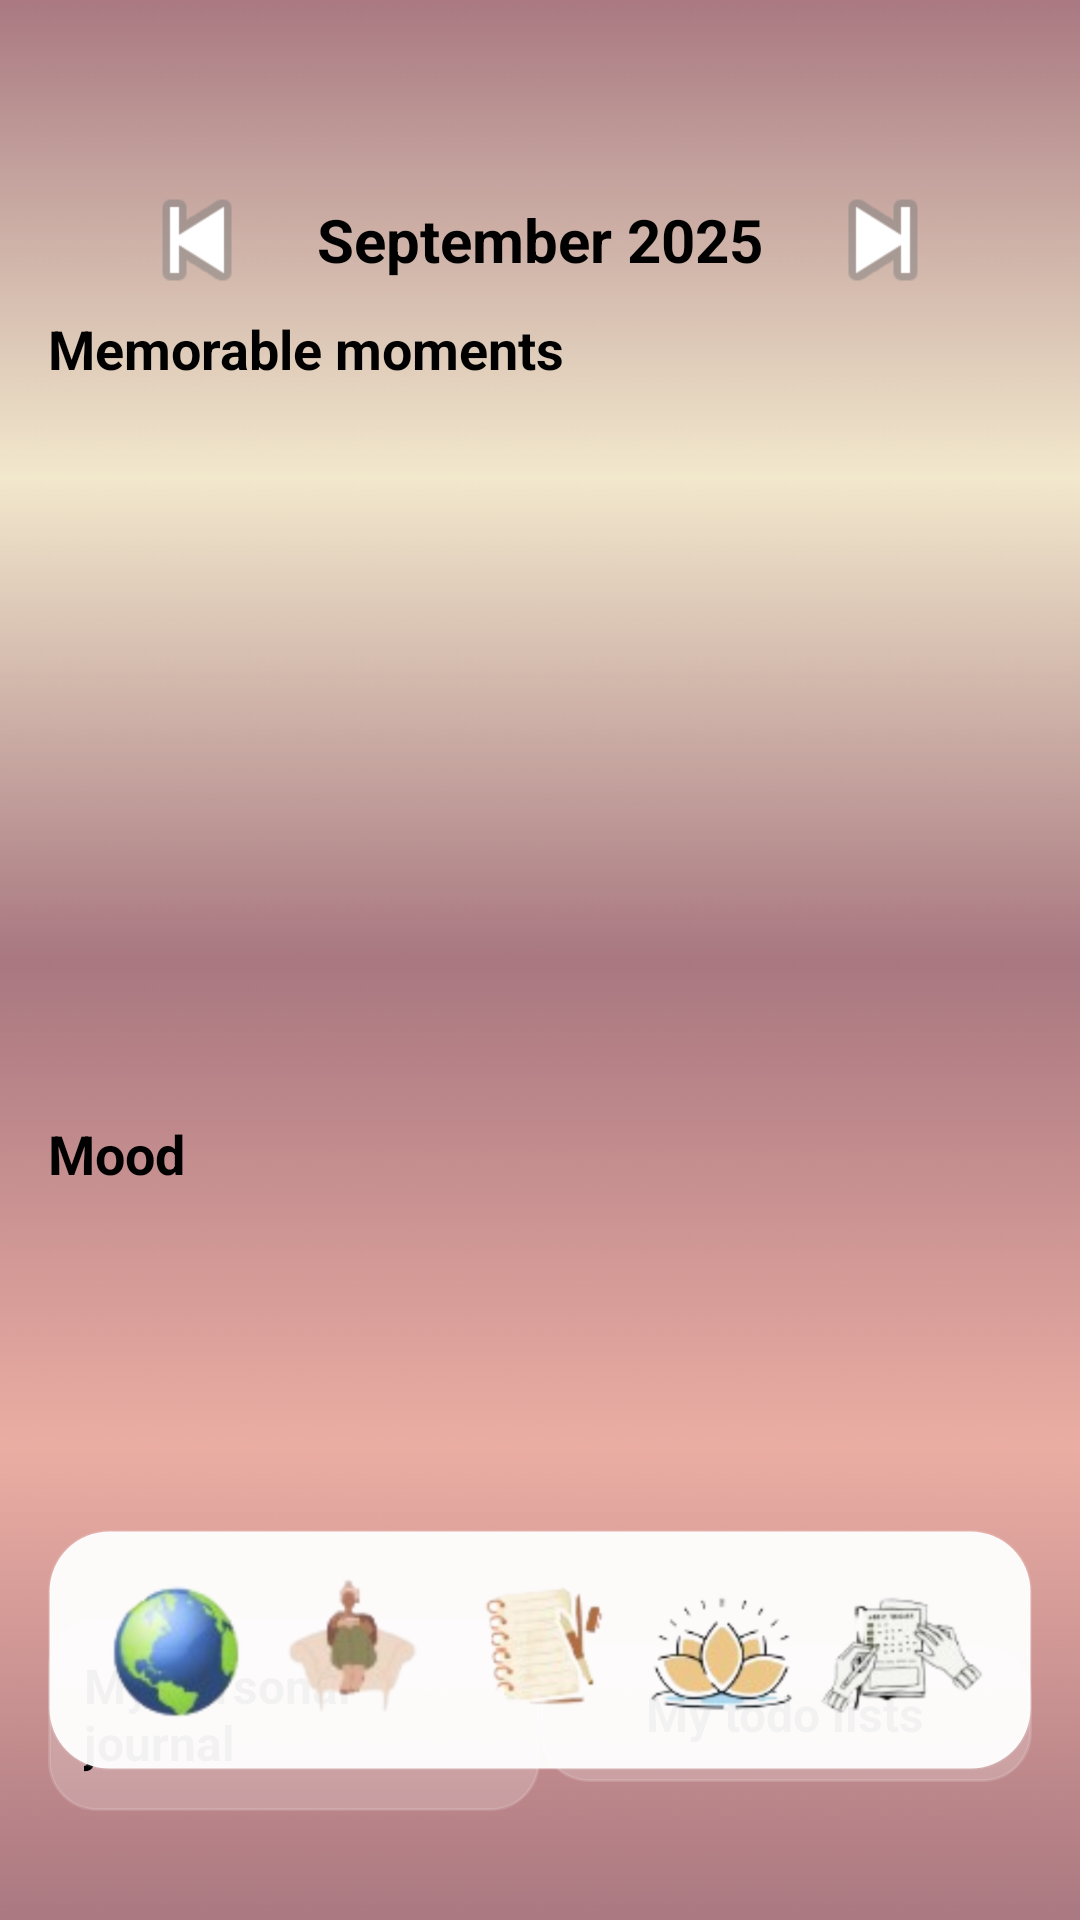

The Android layout XML behind this screen, and the referenced resources:
<!-- AndroidManifest.xml: application theme Theme.Kairos -->
<!-- res/layout/activity_journal.xml -->
<?xml version="1.0" encoding="utf-8"?>
<androidx.constraintlayout.widget.ConstraintLayout
    xmlns:android="http://schemas.android.com/apk/res/android"
    xmlns:app="http://schemas.android.com/apk/res-auto"
    android:layout_width="match_parent"
    android:layout_height="match_parent"
    android:background="@drawable/background"
    android:padding="16dp">

    
    <LinearLayout
        android:id="@+id/monthHeader"
        android:layout_width="0dp"
        android:layout_height="wrap_content"
        android:orientation="horizontal"
        android:gravity="center"
        android:layout_marginTop="40dp"
        android:layout_marginBottom="16dp"
        app:layout_constraintTop_toTopOf="parent"
        app:layout_constraintStart_toStartOf="parent"
        app:layout_constraintEnd_toEndOf="parent">

        <ImageButton
            android:id="@+id/btnPrevMonth"
            android:layout_width="48dp"
            android:layout_height="48dp"
            android:background="@android:color/transparent"
            android:src="@android:drawable/ic_media_previous"
            android:contentDescription="Previous month"/>

        <TextView
            android:id="@+id/txtMonth"
            android:layout_width="wrap_content"
            android:layout_height="wrap_content"
            android:text="September 2025"
            android:textColor="@android:color/black"
            android:textStyle="bold"
            android:textSize="20sp"
            android:layout_marginHorizontal="16dp"/>

        <ImageButton
            android:id="@+id/btnNextMonth"
            android:layout_width="48dp"
            android:layout_height="48dp"
            android:background="@android:color/transparent"
            android:src="@android:drawable/ic_media_next"
            android:contentDescription="Next month"/>
    </LinearLayout>

    
    <LinearLayout
        android:id="@+id/sectionMemorable"
        android:layout_width="0dp"
        android:layout_height="wrap_content"
        android:orientation="vertical"
        android:layout_marginBottom="12dp"
        app:layout_constraintTop_toBottomOf="@id/monthHeader"
        app:layout_constraintStart_toStartOf="parent"
        app:layout_constraintEnd_toEndOf="parent">

        <TextView
            android:layout_width="wrap_content"
            android:layout_height="wrap_content"
            android:text="Memorable moments"
            android:textStyle="bold"
            android:textColor="@android:color/black"
            android:textSize="18sp"
            android:layout_marginBottom="4dp"/>

        
        <GridView
            android:id="@+id/gridMemories"
            android:numColumns="7"
            android:verticalSpacing="4dp"
            android:horizontalSpacing="4dp"
            android:layout_width="match_parent"
            android:layout_height="@dimen/calendar_height"
            android:stretchMode="columnWidth"
            android:scrollbarStyle="insideInset"
            android:fadingEdgeLength="0dp"/>
    </LinearLayout>

    
    <LinearLayout
        android:id="@+id/sectionMood"
        android:layout_width="0dp"
        android:layout_height="wrap_content"
        android:orientation="vertical"
        android:layout_marginBottom="16dp"
        app:layout_constraintTop_toBottomOf="@id/sectionMemorable"
        app:layout_constraintStart_toStartOf="parent"
        app:layout_constraintEnd_toEndOf="parent">

        <TextView
            android:layout_width="wrap_content"
            android:layout_height="wrap_content"
            android:text="Mood"
            android:textStyle="bold"
            android:textColor="@android:color/black"
            android:textSize="18sp"
            android:layout_marginBottom="4dp"/>

        
        <GridView
            android:id="@+id/gridMood"
            android:numColumns="7"
            android:verticalSpacing="4dp"
            android:horizontalSpacing="4dp"
            android:layout_width="match_parent"
            android:layout_height="@dimen/calendar_height"
            android:stretchMode="columnWidth"
            android:scrollbarStyle="insideInset"
            android:fadingEdgeLength="0dp"/>
    </LinearLayout>

    
    <LinearLayout
        android:id="@+id/sectionBottom"
        android:layout_width="0dp"
        android:layout_height="wrap_content"
        android:orientation="horizontal"
        android:gravity="center"
        android:layout_marginBottom="8dp"
        app:layout_constraintTop_toBottomOf="@id/sectionMood"
        app:layout_constraintStart_toStartOf="parent"
        app:layout_constraintEnd_toEndOf="parent"
        app:layout_constraintBottom_toTopOf="@id/bottomBar">

        <LinearLayout
            android:id="@+id/btnJournal"
            android:layout_width="0dp"
            android:layout_height="wrap_content"
            android:layout_weight="1"
            android:gravity="center"
            android:orientation="vertical"
            android:padding="12dp"
            android:background="@drawable/bg_button_rounded">

            <TextView
                android:layout_width="wrap_content"
                android:layout_height="wrap_content"
                android:text="My personal journal"
                android:textStyle="bold"
                android:textColor="@android:color/black"
                android:textSize="16sp"/>
        </LinearLayout>

        <LinearLayout
            android:id="@+id/btnTodo"
            android:layout_width="0dp"
            android:layout_height="wrap_content"
            android:layout_weight="1"
            android:gravity="center"
            android:orientation="vertical"
            android:padding="12dp"
            android:background="@drawable/bg_button_rounded">

            <TextView
                android:layout_width="wrap_content"
                android:layout_height="wrap_content"
                android:text="My todo lists"
                android:textStyle="bold"
                android:textColor="@android:color/black"
                android:textSize="16sp"/>
        </LinearLayout>
    </LinearLayout>

    

<include
        android:id="@+id/bottomBar"
        layout="@layout/part_bottom_bar"
        android:layout_width="0dp"
        android:layout_height="@dimen/bottom_bar_height"
        app:layout_constraintStart_toStartOf="parent"
        app:layout_constraintEnd_toEndOf="parent"
        app:layout_constraintBottom_toBottomOf="parent"
        android:layout_marginBottom="34dp"/>
</androidx.constraintlayout.widget.ConstraintLayout>
<!-- res/layout/part_bottom_bar.xml (included above) -->
<?xml version="1.0" encoding="utf-8"?>
<androidx.constraintlayout.widget.ConstraintLayout
    xmlns:android="http://schemas.android.com/apk/res/android"
    xmlns:app="http://schemas.android.com/apk/res-auto"
    android:id="@+id/bottomBarRoot"
    android:layout_width="match_parent"
    android:layout_height="@dimen/bottom_bar_height"
    android:padding="@dimen/bottom_bar_padding"
    android:background="@drawable/bottom_bar_bg"
    android:clipToPadding="false">

    <LinearLayout
        android:layout_width="0dp"
        android:layout_height="match_parent"
        android:orientation="horizontal"
        android:gravity="center"
        android:weightSum="5"
        app:layout_constraintStart_toStartOf="parent"
        app:layout_constraintEnd_toEndOf="parent"
        app:layout_constraintTop_toTopOf="parent"
        app:layout_constraintBottom_toBottomOf="parent">

        
        <ImageView
            android:id="@+id/nav_travels"
            android:layout_width="0dp"
            android:layout_height="match_parent"
            android:layout_weight="1"
            android:src="@drawable/travels"
            android:contentDescription="@null"
            android:clickable="true"
            android:focusable="true"/>

        <ImageView
            android:id="@+id/nav_fun"
            android:layout_width="0dp"
            android:layout_height="match_parent"
            android:layout_weight="1"
            android:src="@drawable/divertissement"
            android:contentDescription="@null"
            android:clickable="true"
            android:focusable="true"/>

        <ImageView
            android:id="@+id/nav_journal"
            android:layout_width="0dp"
            android:layout_height="match_parent"
            android:layout_weight="1"
            android:src="@drawable/journal"
            android:contentDescription="@null"
            android:clickable="true"
            android:focusable="true"/>

        <ImageView
            android:id="@+id/nav_sport"
            android:layout_width="0dp"
            android:layout_height="match_parent"
            android:layout_weight="1"
            android:src="@drawable/sport_hobby"
            android:contentDescription="@null"
            android:clickable="true"
            android:focusable="true"/>

        <ImageView
            android:id="@+id/nav_habits"
            android:layout_width="0dp"
            android:layout_height="match_parent"
            android:layout_weight="1"
            android:src="@drawable/habits"
            android:contentDescription="@null"
            android:clickable="true"
            android:focusable="true"/>
    </LinearLayout>
</androidx.constraintlayout.widget.ConstraintLayout>
<!-- resources referenced by this layout -->
<resources>
  <dimen name="bottom_bar_height">80dp</dimen>
  <dimen name="bottom_bar_padding">12dp</dimen>
  <dimen name="calendar_height">240dp</dimen>
  <!-- drawable background: png bitmap (drawable, 15328 bytes) -->
  <!-- drawable bg_button_rounded (drawable) -->
  <?xml version="1.0" encoding="utf-8"?>
  <shape xmlns:android="http://schemas.android.com/apk/res/android"
      android:shape="rectangle">
      
      <solid android:color="#33FFFFFF" />
      
      <corners android:radius="16dp" />
      
      <stroke
          android:width="1dp"
          android:color="#22FFFFFF" />
      
      <padding
          android:left="8dp"
          android:top="8dp"
          android:right="8dp"
          android:bottom="8dp" />
  </shape>
  <!-- drawable bottom_bar_bg (drawable) -->
  <?xml version="1.0" encoding="utf-8"?>
  <shape xmlns:android="http://schemas.android.com/apk/res/android" android:shape="rectangle">
      <solid android:color="#F2FFFFFF"/>   
      <corners android:radius="20dp"/>
      <stroke android:width="1dp" android:color="#1FFFFFFF"/>
  </shape>
  <!-- drawable divertissement: png bitmap (drawable, 22321 bytes) -->
  <!-- drawable habits: png bitmap (drawable, 37834 bytes) -->
  <!-- drawable journal: png bitmap (drawable, 35893 bytes) -->
  <!-- drawable sport_hobby: png bitmap (drawable, 47847 bytes) -->
  <!-- drawable travels: png bitmap (drawable, 36617 bytes) -->
</resources>
